The GitHub repository calvarado2004/csca5642-cleaned-vs-dirty contains a labelled image folder "plates_augmented" with 2 categories: cleaned, dirty. Examples follow, each with its label.

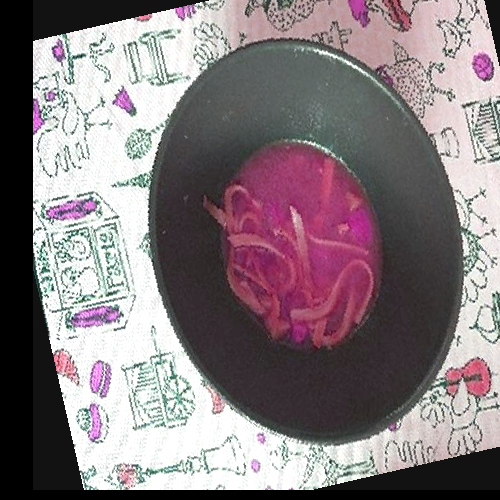
Label: dirty

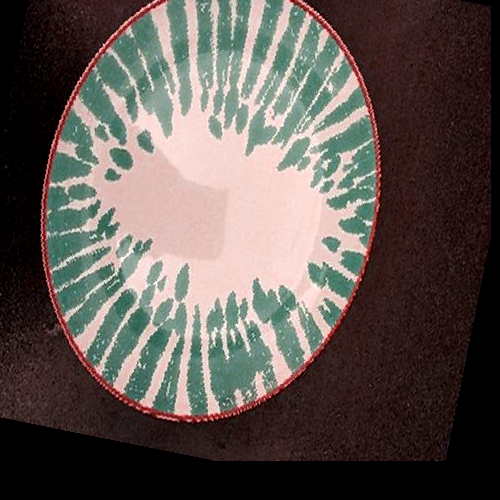
Label: cleaned

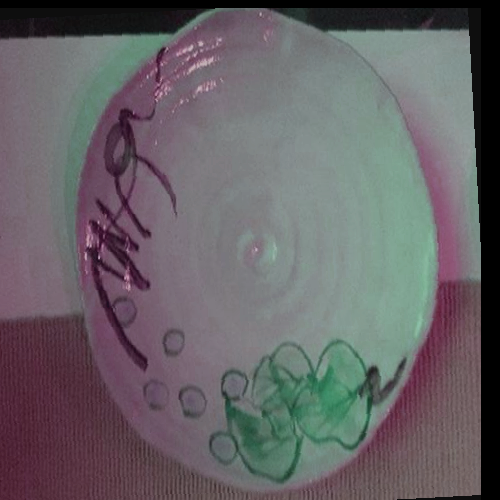
Label: cleaned

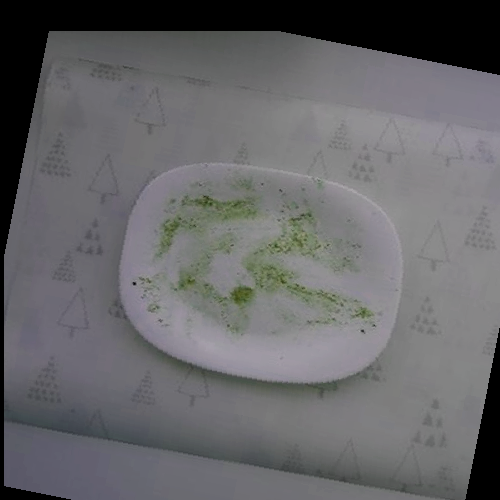
Label: dirty

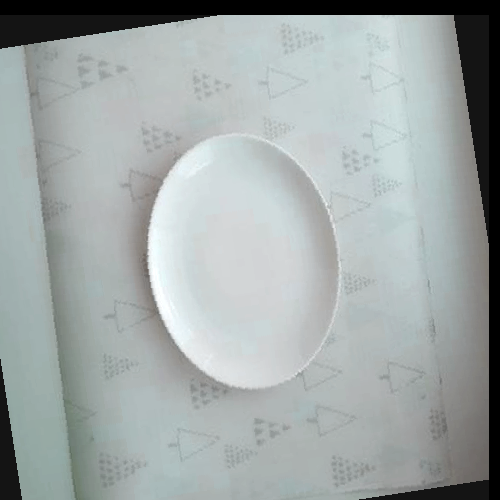
Label: cleaned

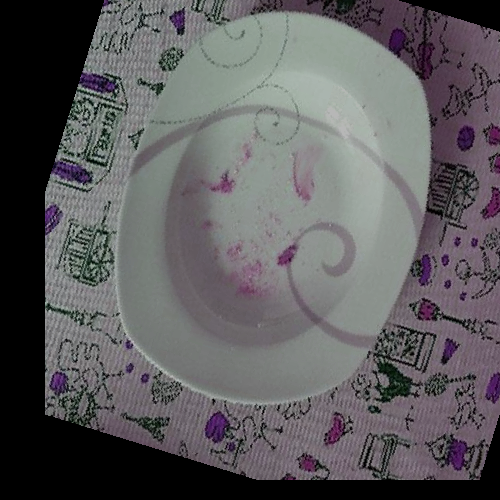
Label: dirty
